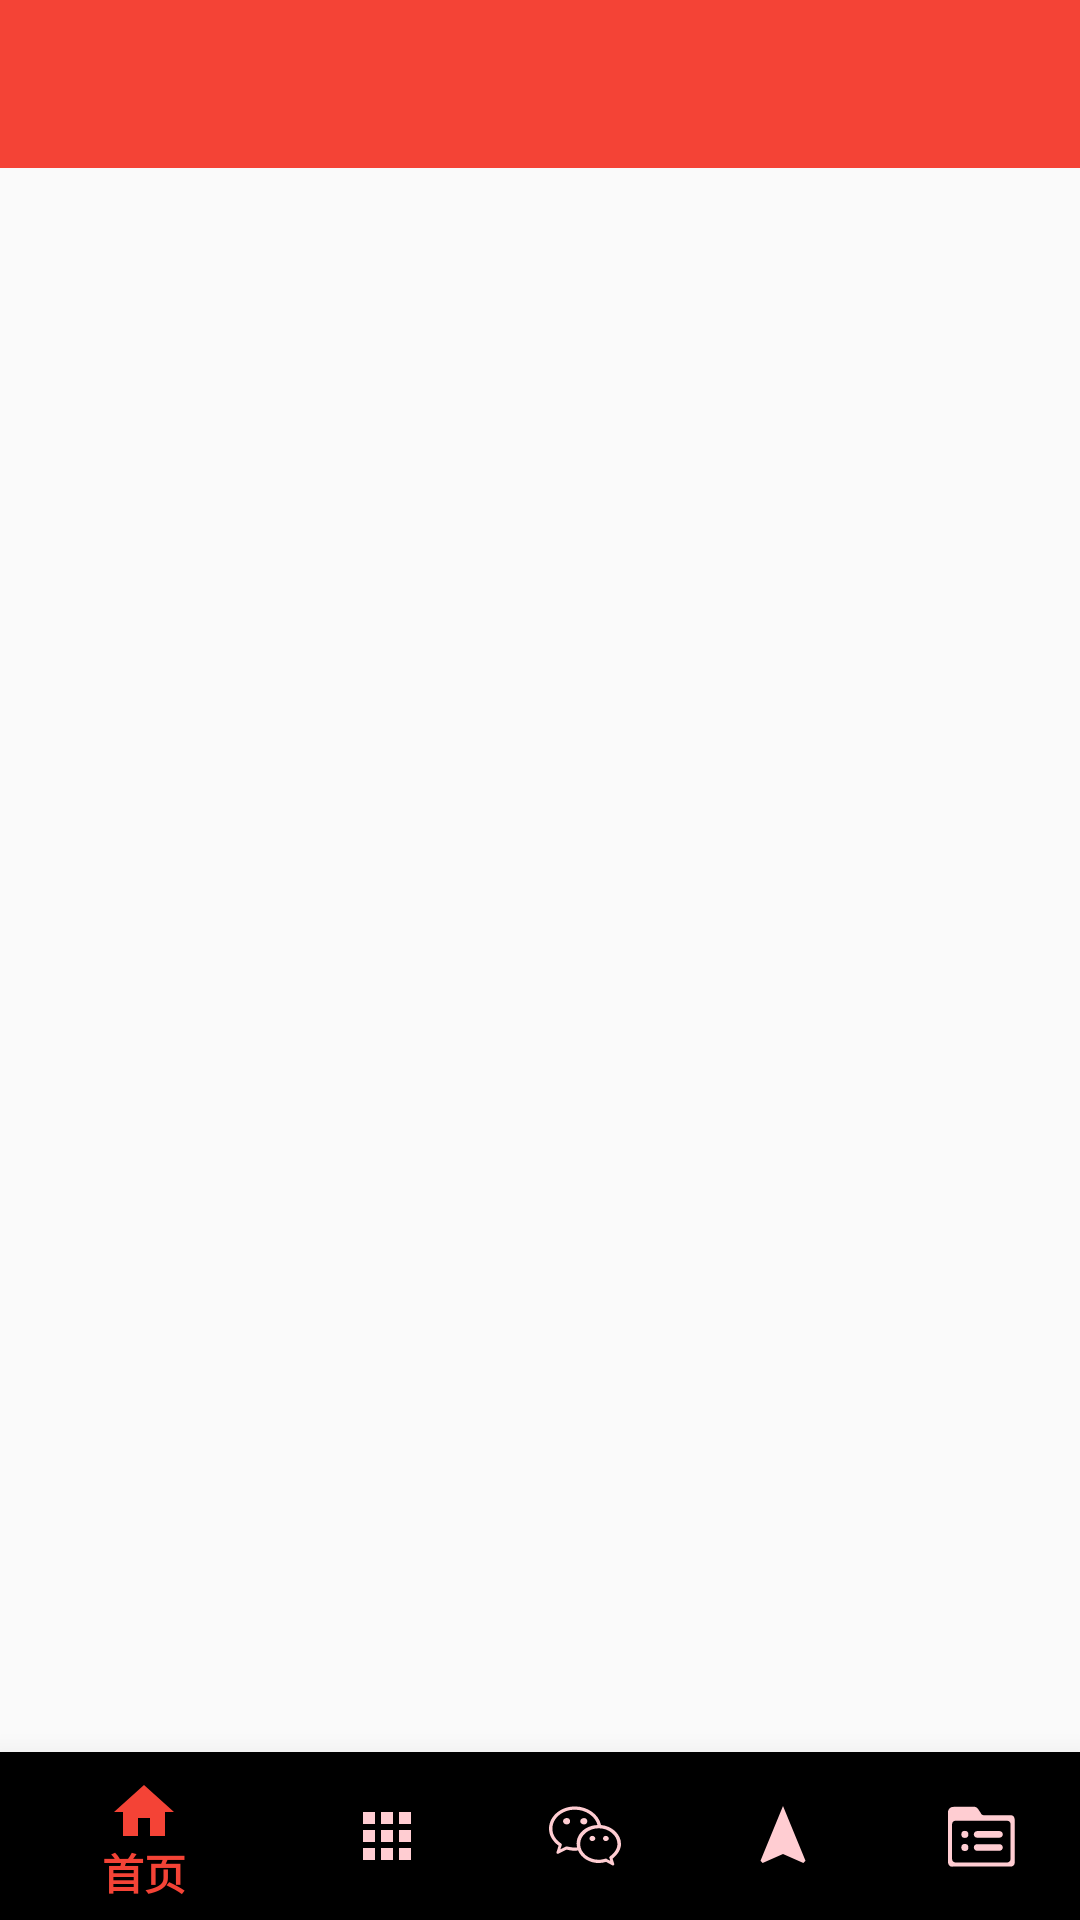

Produce the Android XML layout that renders to this screen, including the resource entries it uses.
<!-- AndroidManifest.xml: application theme AppTheme -->
<!-- res/layout/activity_main.xml -->
<?xml version="1.0" encoding="utf-8"?>
<layout xmlns:android="http://schemas.android.com/apk/res/android"
    xmlns:app="http://schemas.android.com/apk/res-auto"
    xmlns:tools="http://schemas.android.com/tools">

    <data>

        <variable
            name="viewModel"
            type="com.github.cyc.wanandroid.module.main.viewmodel.MainViewModel" />
    </data>

    <android.support.v4.widget.DrawerLayout
        android:id="@+id/dl_drawer"
        android:layout_width="match_parent"
        android:layout_height="match_parent"
        tools:openDrawer="start"
        tools:context=".module.main.activity.MainActivity">

        <android.support.design.widget.CoordinatorLayout
            android:layout_width="match_parent"
            android:layout_height="match_parent">

            <android.support.design.widget.AppBarLayout
                android:layout_width="match_parent"
                android:layout_height="wrap_content"
                app:elevation="0dp">

                <android.support.v7.widget.Toolbar
                    android:id="@+id/tb_toolbar"
                    android:layout_width="match_parent"
                    android:layout_height="wrap_content"
                    app:theme="@style/Toolbar" />
            </android.support.design.widget.AppBarLayout>

            <FrameLayout
                android:id="@+id/fl_fragment_container"
                android:layout_width="match_parent"
                android:layout_height="match_parent"
                app:layout_behavior="@string/appbar_scrolling_view_behavior" />

            <android.support.design.widget.BottomNavigationView
                android:id="@+id/bnv_bottom_nav"
                android:layout_width="match_parent"
                android:layout_height="wrap_content"
                android:layout_gravity="bottom"
                app:elevation="16dp"
                app:itemTextColor="@color/selector_bottom_nav_item_color"
                app:itemIconTint="@color/selector_bottom_nav_item_color"
                app:menu="@menu/menu_bottom_nav" />
        </android.support.design.widget.CoordinatorLayout>

        <android.support.design.widget.NavigationView
            android:id="@+id/nv_drawer_nav"
            android:layout_width="wrap_content"
            android:layout_height="match_parent"
            android:layout_gravity="start"
            app:headerLayout="@layout/view_nav_header"
            app:itemTextColor="@color/primary"
            app:itemIconTint="@color/primary"
            app:menu="@menu/menu_drawer_nav" />
    </android.support.v4.widget.DrawerLayout>
</layout>
<!-- res/layout/view_nav_header.xml (included above) -->
<?xml version="1.0" encoding="utf-8"?>
<android.support.constraint.ConstraintLayout xmlns:android="http://schemas.android.com/apk/res/android"
    xmlns:app="http://schemas.android.com/apk/res-auto"
    android:layout_width="match_parent"
    android:layout_height="192dp"
    android:padding="16dp"
    android:background="@color/primary_dark">

    <ImageView
        android:id="@+id/img_logo"
        android:layout_width="72dp"
        android:layout_height="72dp"
        android:src="@mipmap/ic_launcher"
        app:layout_constraintVertical_chainStyle="packed"
        app:layout_constraintTop_toTopOf="parent"
        app:layout_constraintBottom_toTopOf="@id/tv_name"
        app:layout_constraintLeft_toLeftOf="parent"
        app:layout_constraintRight_toRightOf="parent" />

    <TextView
        android:id="@+id/tv_name"
        android:layout_width="wrap_content"
        android:layout_height="wrap_content"
        android:layout_marginTop="8dp"
        android:text="@string/app_name"
        android:textColor="@color/white"
        android:textSize="16sp"
        app:layout_constraintTop_toBottomOf="@id/img_logo"
        app:layout_constraintBottom_toBottomOf="parent"
        app:layout_constraintLeft_toLeftOf="parent"
        app:layout_constraintRight_toRightOf="parent" />
</android.support.constraint.ConstraintLayout>
<!-- resources referenced by this layout -->
<resources>
  <color name="primary">#F44336</color>
  <color name="primary_dark">#D32F2F</color>
  <color name="white">#FFFFFF</color>
  <string name="app_name">WanAndroid</string>
  <style name="Toolbar" parent="ThemeOverlay.AppCompat.Dark.ActionBar" />
  <style name="AppTheme" parent="Theme.AppCompat.Light.NoActionBar">
          
          <item name="colorPrimary">@color/primary</item>
          <item name="colorPrimaryDark">@color/primary_dark</item>
          <item name="colorAccent">@color/accent</item>
      </style>
  <color name="accent">#FF4081</color>
</resources>
